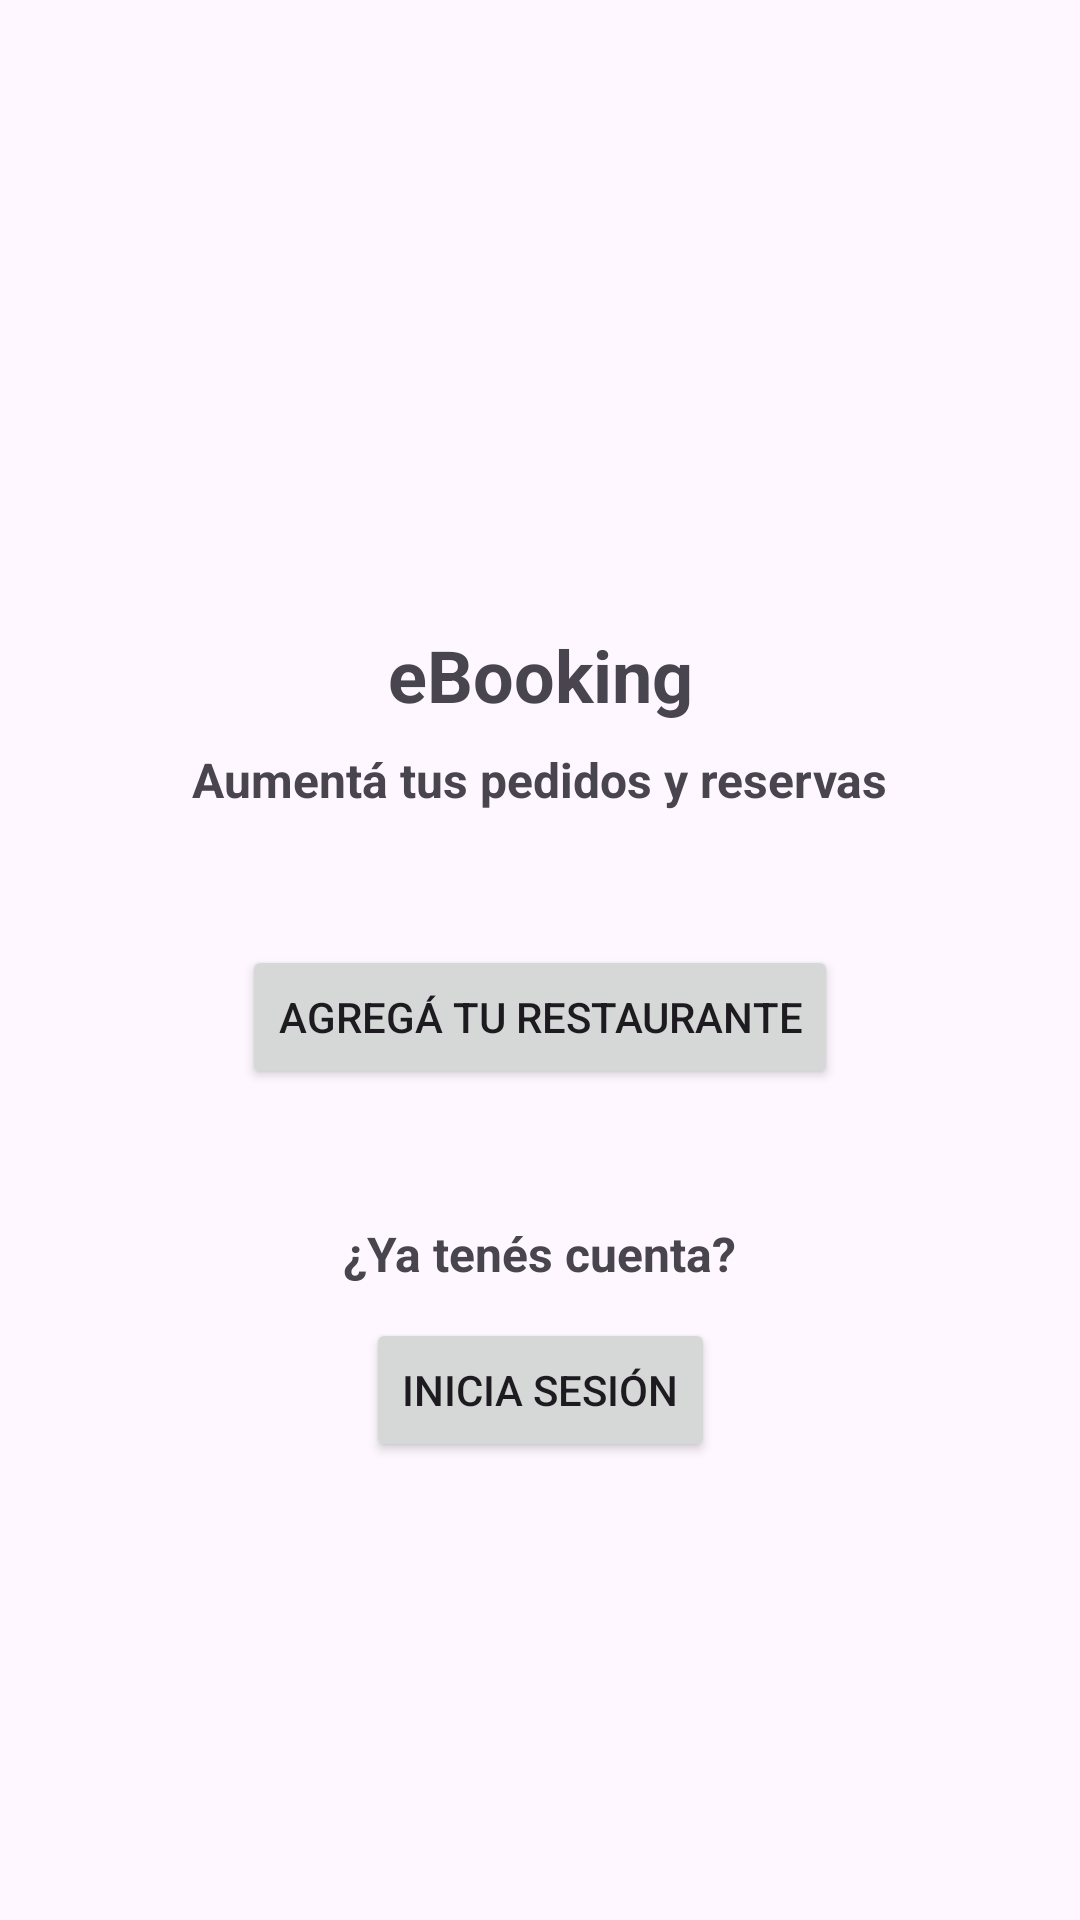

Reconstruct the res/layout file that produces this screen, plus the resources it refers to.
<!-- AndroidManifest.xml: application theme Theme.EBooking -->
<!-- res/layout/activity_main.xml -->
<?xml version="1.0" encoding="utf-8"?>
<androidx.constraintlayout.widget.ConstraintLayout xmlns:android="http://schemas.android.com/apk/res/android"
    xmlns:app="http://schemas.android.com/apk/res-auto"
    xmlns:tools="http://schemas.android.com/tools"
    android:id="@+id/main"
    android:layout_width="match_parent"
    android:layout_height="match_parent"
    tools:context=".MainActivity">

    <ImageView
        android:id="@+id/headerImage"
        android:layout_width="100dp"
        android:layout_height="100dp"
        android:src="@drawable/logo"
        app:layout_constraintBottom_toTopOf="@+id/titleTextView"
        app:layout_constraintEnd_toEndOf="parent"
        app:layout_constraintHorizontal_bias="0.5"
        app:layout_constraintStart_toStartOf="parent"
        app:layout_constraintTop_toTopOf="parent"
        app:layout_constraintVertical_bias="0.916" />

    <TextView
        android:id="@+id/titleTextView"
        android:layout_width="wrap_content"
        android:layout_height="wrap_content"
        android:layout_marginBottom="50dp"
        android:text="eBooking"
        android:textSize="24sp"
        android:textStyle="bold"
        app:layout_constraintBottom_toBottomOf="parent"
        app:layout_constraintEnd_toEndOf="parent"
        app:layout_constraintHorizontal_bias="0.5"
        app:layout_constraintStart_toStartOf="parent"
        app:layout_constraintTop_toTopOf="parent"
        app:layout_constraintVertical_bias="0.374" />

    <TextView
        android:id="@+id/subtitleTextView"
        android:layout_width="wrap_content"
        android:layout_height="wrap_content"
        android:layout_marginBottom="50dp"
        android:text="Aumentá tus pedidos y reservas"
        android:textSize="16sp"
        android:textStyle="bold"
        app:layout_constraintBottom_toBottomOf="parent"
        app:layout_constraintEnd_toEndOf="parent"
        app:layout_constraintStart_toStartOf="parent"
        app:layout_constraintTop_toTopOf="parent"
        app:layout_constraintVertical_bias="0.438" />

    <Button
        android:id="@+id/reserveTableButton"
        android:layout_width="wrap_content"
        android:layout_height="wrap_content"
        android:text="Agregá tu restaurante"
        app:layout_constraintBottom_toTopOf="@+id/questionTextView"
        app:layout_constraintEnd_toEndOf="parent"
        app:layout_constraintHorizontal_bias="0.5"
        app:layout_constraintStart_toStartOf="parent"
        app:layout_constraintTop_toBottomOf="@+id/subtitleTextView"
        app:layout_constraintVertical_bias="0.5" />

    <TextView
        android:id="@+id/questionTextView"
        android:layout_width="wrap_content"
        android:layout_height="wrap_content"
        android:layout_marginBottom="50dp"
        android:text="¿Ya tenés cuenta?"
        android:textSize="16sp"
        android:textStyle="bold"
        app:layout_constraintBottom_toBottomOf="parent"
        app:layout_constraintEnd_toEndOf="parent"
        app:layout_constraintStart_toStartOf="parent"
        app:layout_constraintTop_toTopOf="parent"
        app:layout_constraintVertical_bias="0.716" />

    <Button
        android:id="@+id/loginButton"
        android:layout_width="wrap_content"
        android:layout_height="wrap_content"
        android:text="Inicia sesión"
        app:layout_constraintBottom_toBottomOf="parent"
        app:layout_constraintEnd_toEndOf="parent"
        app:layout_constraintHorizontal_bias="0.5"
        app:layout_constraintStart_toStartOf="parent"
        app:layout_constraintTop_toTopOf="parent"
        app:layout_constraintVertical_bias="0.742" />
</androidx.constraintlayout.widget.ConstraintLayout>
<!-- resources referenced by this layout -->
<resources>
  <style name="Theme.EBooking" parent="Base.Theme.EBooking" />
  <style name="Base.Theme.EBooking" parent="Theme.Material3.DayNight.NoActionBar">
          
          
      </style>
</resources>
